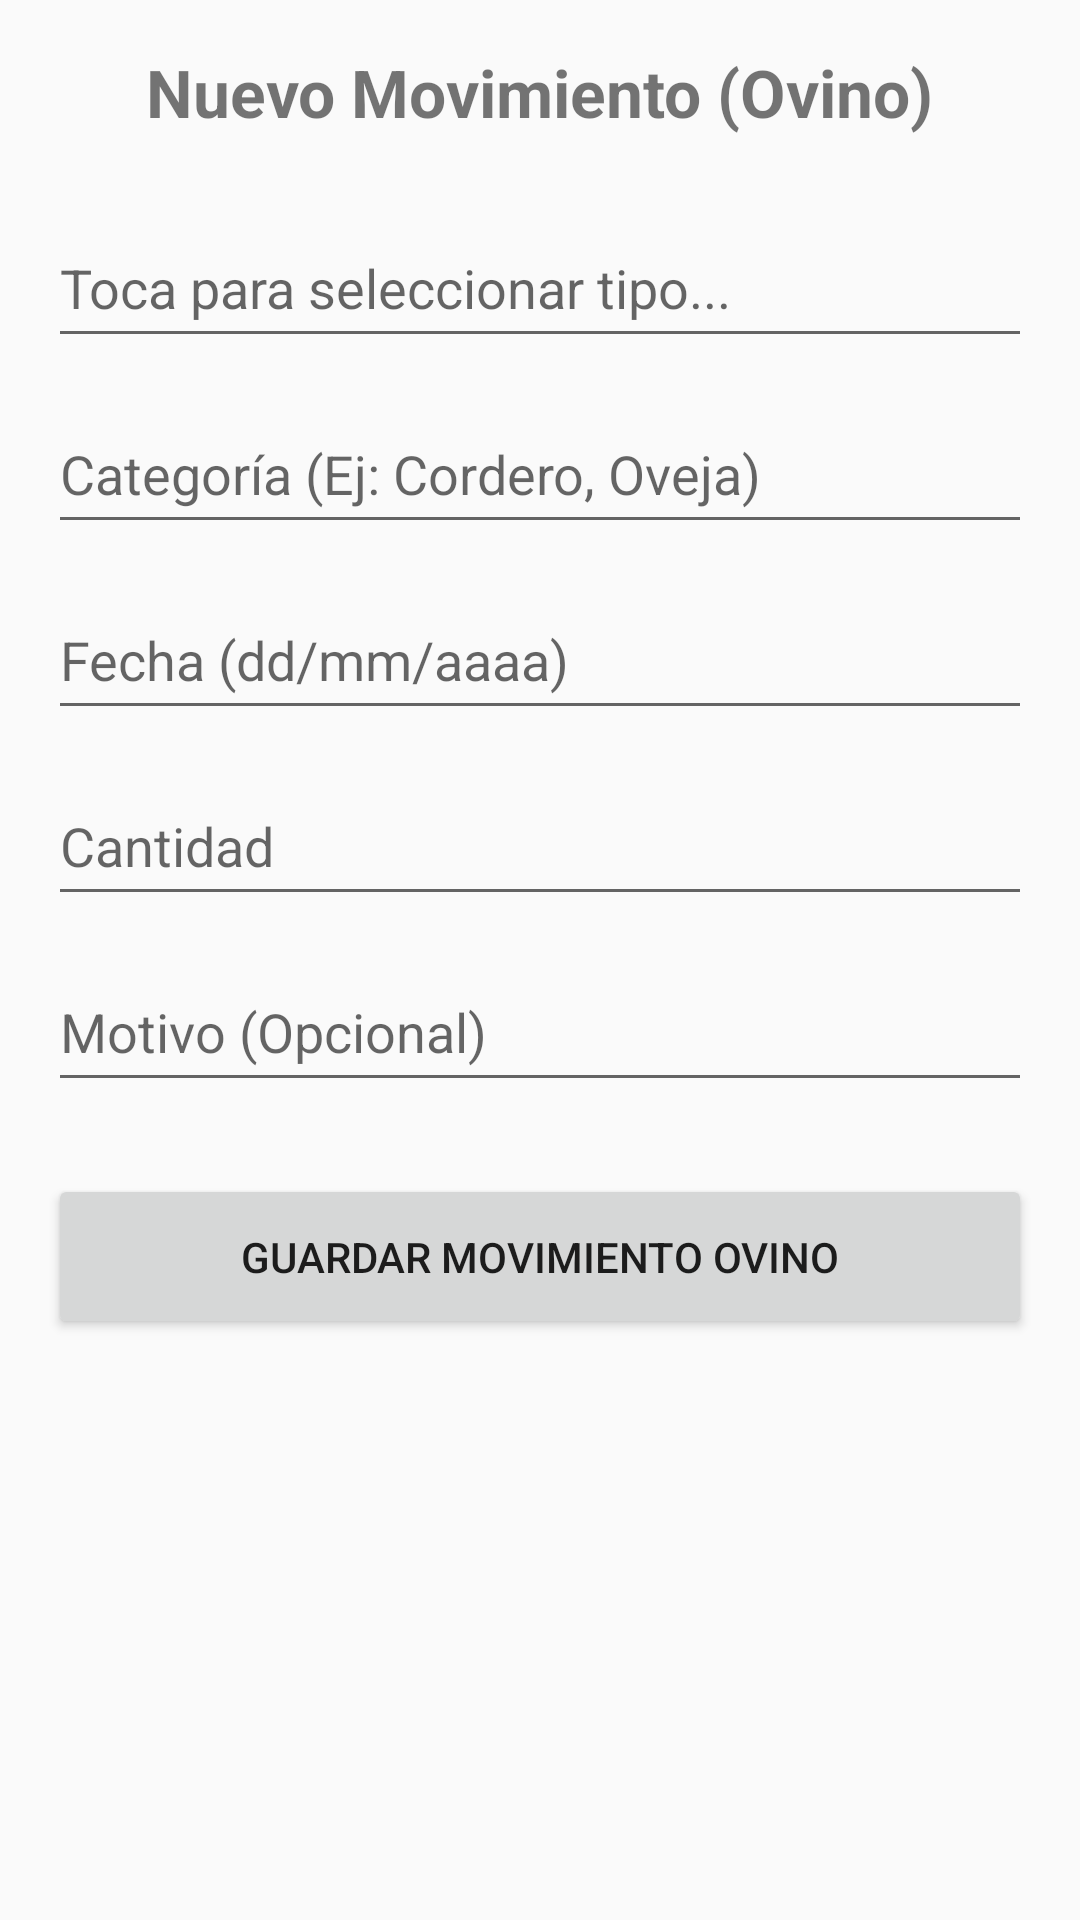

Produce the Android XML layout that renders to this screen, including the resource entries it uses.
<!-- AndroidManifest.xml: application theme Theme.PlanillaRural -->
<!-- res/layout/activity_agregar_movimiento_ovino_v2.xml -->
<?xml version="1.0" encoding="utf-8"?>
<ScrollView xmlns:android="http://schemas.android.com/apk/res/android"
    android:layout_width="match_parent"
    android:layout_height="match_parent"
    android:padding="16dp"
    android:fillViewport="true">

    <LinearLayout
        android:layout_width="match_parent"
        android:layout_height="wrap_content"
        android:orientation="vertical">

        <TextView
            android:layout_width="wrap_content"
            android:layout_height="wrap_content"
            android:text="Nuevo Movimiento (Ovino)"
            android:textSize="22sp"
            android:textStyle="bold"
            android:layout_gravity="center_horizontal"
            android:layout_marginBottom="24dp"/>

        <EditText
            android:id="@+id/etTipoMovimientoOvinoV2"
            android:layout_width="match_parent"
            android:layout_height="50dp"
            android:hint="Toca para seleccionar tipo..."
            android:focusable="false" 
            android:clickable="true"
            android:layout_marginBottom="12dp"/>

        <EditText
            android:id="@+id/etCategoriaOvinoV2"
            android:layout_width="match_parent"
            android:layout_height="50dp"
            android:hint="Categoría (Ej: Cordero, Oveja)"
            android:layout_marginBottom="12dp"/>

        <EditText
            android:id="@+id/etFechaOvinoV2"
            android:layout_width="match_parent"
            android:layout_height="50dp"
            android:hint="Fecha (dd/mm/aaaa)"
            android:inputType="date"
            android:layout_marginBottom="12dp"/>

        <EditText
            android:id="@+id/etCantidadOvinoV2"
            android:layout_width="match_parent"
            android:layout_height="50dp"
            android:hint="Cantidad"
            android:inputType="number"
            android:layout_marginBottom="12dp"/>

        <EditText
            android:id="@+id/etMotivoOvinoV2"
            android:layout_width="match_parent"
            android:layout_height="50dp"
            android:hint="Motivo (Opcional)"
            android:layout_marginBottom="24dp"/>

        <Button
            android:id="@+id/btnGuardarOvinoV2"
            android:layout_width="match_parent"
            android:layout_height="55dp"
            android:text="Guardar Movimiento Ovino"/>

    </LinearLayout>
</ScrollView>
<!-- resources referenced by this layout -->
<resources>
  <style name="Theme.PlanillaRural" parent="Theme.AppCompat.Light.NoActionBar">
          <item name="colorPrimary">#6200EE</item>
          <item name="colorPrimaryDark">#3700B3</item>
          <item name="colorAccent">#03DAC5</item>
      </style>
</resources>
